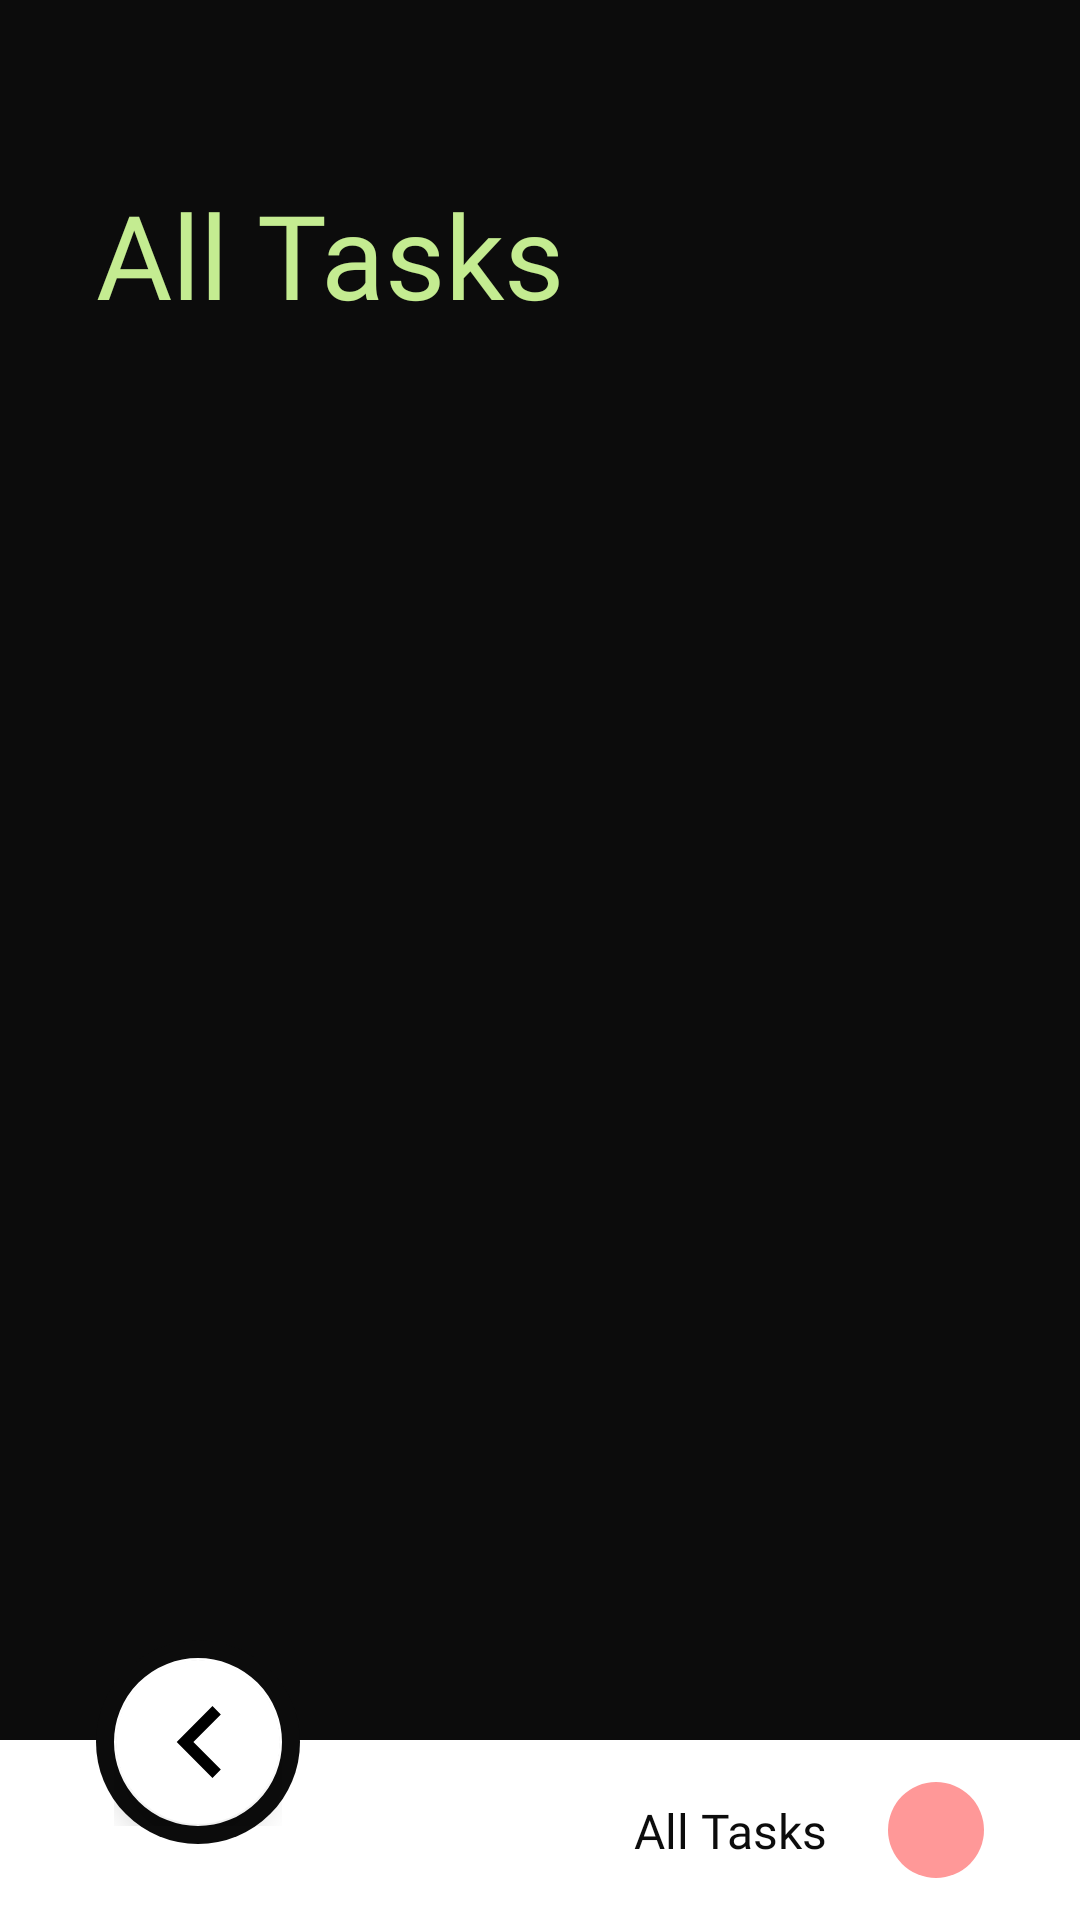

Produce the Android XML layout that renders to this screen, including the resource entries it uses.
<!-- AndroidManifest.xml: application theme Theme.ToddToDo -->
<!-- res/layout/fragment_all_task.xml -->
<?xml version="1.0" encoding="utf-8"?>
<androidx.constraintlayout.widget.ConstraintLayout
    xmlns:android="http://schemas.android.com/apk/res/android"
    xmlns:tools="http://schemas.android.com/tools"
    android:layout_width="match_parent"
    android:layout_height="match_parent"
    android:background="@color/background"
    xmlns:app="http://schemas.android.com/apk/res-auto"
    tools:context=".presentation.AllTaskFragment">

    <TextView
        android:id="@+id/title_scheduled"
        android:layout_width="wrap_content"
        android:layout_height="wrap_content"
        android:fontFamily="@font/sp_pro_display_bold"
        android:text="@string/all_tasks"
        android:textColor="@color/background3"
        android:textSize="39sp"
        android:paddingEnd="32dp"
        android:paddingStart="32dp"
        app:layout_constraintVertical_bias="0.1"
        app:layout_constraintBottom_toBottomOf="parent"
        app:layout_constraintStart_toStartOf="parent"
        app:layout_constraintTop_toTopOf="parent" />

    <androidx.recyclerview.widget.RecyclerView
        android:id="@+id/rv_all_task"
        android:layout_width="match_parent"
        android:layout_height="0dp"
        android:layout_marginTop="32dp"
        android:paddingStart="32dp"
        android:paddingEnd="32dp"
        tools:itemCount="1"
        tools:listitem="@layout/item_all_task_parent"
        app:layout_constraintBottom_toTopOf="@+id/constraintLayout"
        app:layout_constraintStart_toStartOf="parent"
        app:layout_constraintTop_toBottomOf="@+id/title_scheduled" />

    <androidx.constraintlayout.widget.ConstraintLayout
        android:id="@+id/constraintLayout3"
        android:layout_width="match_parent"
        android:layout_height="60dp"
        android:background="@color/white"
        app:layout_constraintBottom_toBottomOf="parent"
        app:layout_constraintEnd_toEndOf="parent"
        app:layout_constraintStart_toStartOf="parent">

        <ImageView
            android:id="@+id/imageView3"
            android:layout_width="wrap_content"
            android:layout_height="wrap_content"
            android:src="@drawable/ic_oval2"
            android:layout_marginEnd="32dp"
            app:layout_constraintBottom_toBottomOf="parent"
            app:layout_constraintEnd_toEndOf="parent"
            app:layout_constraintTop_toTopOf="parent" />

        <TextView
            android:id="@+id/textView3"
            android:layout_width="wrap_content"
            android:layout_height="wrap_content"
            android:text="@string/all_tasks"
            android:textColor="@color/background"
            android:textSize="16sp"
            android:fontFamily="@font/sp_pro_display_medium"
            android:layout_marginEnd="20dp"
            app:layout_constraintBottom_toBottomOf="@+id/imageView3"
            app:layout_constraintEnd_toStartOf="@+id/imageView3"
            app:layout_constraintTop_toTopOf="@+id/imageView3" />
    </androidx.constraintlayout.widget.ConstraintLayout>

    <androidx.constraintlayout.widget.ConstraintLayout
        android:id="@+id/constraintLayout"
        android:layout_width="wrap_content"
        android:layout_height="wrap_content"
        android:layout_marginStart="32dp"
        android:layout_marginBottom="-35dp"
        android:background="@drawable/bg_fab"
        android:padding="6dp"
        app:layout_constraintBottom_toTopOf="@+id/constraintLayout3"
        app:layout_constraintStart_toStartOf="parent">

        <com.google.android.material.floatingactionbutton.FloatingActionButton
            android:id="@+id/fab_back"
            android:layout_width="wrap_content"
            android:layout_height="wrap_content"
            android:clickable="true"
            android:src="@drawable/ic_arrow"
            app:backgroundTint="#FFFFFF"
            app:layout_constraintBottom_toBottomOf="parent"
            app:layout_constraintEnd_toEndOf="parent"
            app:layout_constraintStart_toStartOf="parent"
            app:layout_constraintTop_toTopOf="parent" />
    </androidx.constraintlayout.widget.ConstraintLayout>
</androidx.constraintlayout.widget.ConstraintLayout>
<!-- res/layout/item_all_task_parent.xml (included above) -->
<?xml version="1.0" encoding="utf-8"?>
<androidx.constraintlayout.widget.ConstraintLayout
    xmlns:android="http://schemas.android.com/apk/res/android"
    xmlns:app="http://schemas.android.com/apk/res-auto"
    xmlns:tools="http://schemas.android.com/tools"
    android:background="@color/background"
    android:layout_width="match_parent"
    android:layout_height="wrap_content"
    android:layout_marginBottom="20dp">

    <TextView
        android:id="@+id/tv_date"
        android:layout_width="wrap_content"
        android:layout_height="wrap_content"
        tools:text="Today, 30 July"
        android:textColor="#50FFFFFF"
        android:textSize="17sp"
        android:fontFamily="@font/sp_pro_display_medium"
        app:layout_constraintStart_toStartOf="parent"
        app:layout_constraintTop_toTopOf="parent" />

    <androidx.recyclerview.widget.RecyclerView
        android:id="@+id/recyclerView"
        android:layout_width="match_parent"
        android:layout_height="wrap_content"
        android:paddingTop="30dp"
        app:layout_constraintEnd_toEndOf="parent"
        app:layout_constraintStart_toStartOf="parent"
        app:layout_constraintTop_toBottomOf="@+id/tv_date"
        tools:itemCount="3"
        tools:listitem="@layout/item_all_task_child" />
</androidx.constraintlayout.widget.ConstraintLayout>
<!-- res/layout/item_all_task_child.xml (included above) -->
<?xml version="1.0" encoding="utf-8"?>
<androidx.constraintlayout.widget.ConstraintLayout xmlns:android="http://schemas.android.com/apk/res/android"
    xmlns:app="http://schemas.android.com/apk/res-auto"
    xmlns:tools="http://schemas.android.com/tools"
    android:layout_width="match_parent"
    android:layout_height="wrap_content"
    android:layout_marginBottom="20dp"
    android:background="@color/background">

    <TextView
        android:id="@+id/tv_task"
        android:layout_width="wrap_content"
        android:layout_height="wrap_content"
        android:fontFamily="@font/sp_pro_display_medium"
        android:includeFontPadding="false"
        android:textColor="@color/white"
        android:layout_marginStart="20dp"
        android:textSize="15sp"
        app:layout_constraintStart_toStartOf="parent"
        app:layout_constraintTop_toTopOf="parent"
        tools:text="Nike dunk gunmetal release" />

    <ImageView
        android:id="@+id/imageView"
        android:layout_width="wrap_content"
        android:layout_height="wrap_content"
        android:src="@drawable/ic_today_min"
        android:layout_marginTop="15dp"
        app:layout_constraintStart_toStartOf="@+id/tv_task"
        app:layout_constraintTop_toBottomOf="@+id/tv_task" />

    <TextView
        android:id="@+id/tv_time"
        android:layout_width="wrap_content"
        android:layout_height="wrap_content"
        tools:text="5:45 PM"
        android:fontFamily="@font/sp_pro_display_medium"
        android:textColor="@color/background3"
        android:textSize="13sp"
        android:layout_marginStart="10dp"
        app:layout_constraintBottom_toBottomOf="@+id/imageView"
        app:layout_constraintStart_toEndOf="@+id/imageView"
        app:layout_constraintTop_toTopOf="@+id/imageView" />

    <View
        android:id="@+id/view"
        android:layout_width="0dp"
        android:layout_height="1dp"
        android:layout_marginTop="15dp"
        android:background="@color/white2"
        app:layout_constraintEnd_toEndOf="parent"
        app:layout_constraintStart_toStartOf="@+id/imageView"
        app:layout_constraintTop_toBottomOf="@+id/tv_time" />
</androidx.constraintlayout.widget.ConstraintLayout>
<!-- resources referenced by this layout -->
<resources>
  <color name="background">#0C0C0C</color>
  <color name="background3">#C4EC91</color>
  <color name="white">#FFFFFFFF</color>
  <color name="white2">#20FFFFFF</color>
  <!-- drawable bg_fab (drawable) -->
  <?xml version="1.0" encoding="utf-8"?>
  <shape xmlns:android="http://schemas.android.com/apk/res/android"
      android:shape="oval">
      <solid android:color="@color/background"/>
      <corners android:radius="100dp"/>
  </shape>
  <!-- drawable ic_arrow (drawable) -->
  <vector xmlns:android="http://schemas.android.com/apk/res/android"
      android:width="9dp"
      android:height="14dp"
      android:viewportWidth="9"
      android:viewportHeight="14">
    <path
        android:pathData="M8.967,1.633L7.333,0L0.333,7L7.333,14L8.967,12.367L3.6,7L8.967,1.633Z"
        android:fillColor="#0C0C0C"
        android:fillType="evenOdd"/>
  </vector>
  <!-- drawable ic_oval2 (drawable) -->
  <vector xmlns:android="http://schemas.android.com/apk/res/android"
      android:width="32dp"
      android:height="32dp"
      android:viewportWidth="32"
      android:viewportHeight="32">
    <path
        android:pathData="M16,16m-16,0a16,16 0,1 1,32 0a16,16 0,1 1,-32 0"
        android:fillColor="#FF9898"/>
  </vector>
  <!-- drawable ic_today_min (drawable) -->
  <vector xmlns:android="http://schemas.android.com/apk/res/android"
      android:width="16dp"
      android:height="16dp"
      android:viewportWidth="16"
      android:viewportHeight="16">
    <path
        android:pathData="M12.667,2H12V1.333C12,0.967 11.7,0.667 11.333,0.667C10.967,0.667 10.667,0.967 10.667,1.333V2H5.333V1.333C5.333,0.967 5.033,0.667 4.667,0.667C4.3,0.667 4,0.967 4,1.333V2H3.333C2.593,2 2.007,2.6 2.007,3.333L2,12.667C2,13.4 2.593,14 3.333,14H12.667C13.4,14 14,13.4 14,12.667V3.333C14,2.6 13.4,2 12.667,2ZM12.667,12C12.667,12.367 12.367,12.667 12,12.667H4C3.633,12.667 3.333,12.367 3.333,12V5.333H12.667V12ZM7.333,6.667H5.333C4.967,6.667 4.667,6.967 4.667,7.333V9.333C4.667,9.7 4.967,10 5.333,10H7.333C7.7,10 8,9.7 8,9.333V7.333C8,6.967 7.7,6.667 7.333,6.667Z"
        android:fillColor="#849D6A"
        android:fillType="evenOdd"/>
  </vector>
  <string name="all_tasks">All Tasks</string>
  <style name="Theme.ToddToDo" parent="Theme.MaterialComponents.DayNight.NoActionBar">
          
          <item name="colorPrimary">@color/background</item>
          <item name="colorPrimaryVariant">@color/background</item>
          <item name="colorOnPrimary">@color/white</item>
          
          <item name="colorSecondary">@color/background</item>
          <item name="colorSecondaryVariant">@color/background</item>
          <item name="colorOnSecondary">@color/black</item>
          
          <item name="android:statusBarColor">?attr/colorPrimaryVariant</item>
          
      </style>
  <color name="black">#FF000000</color>
</resources>
